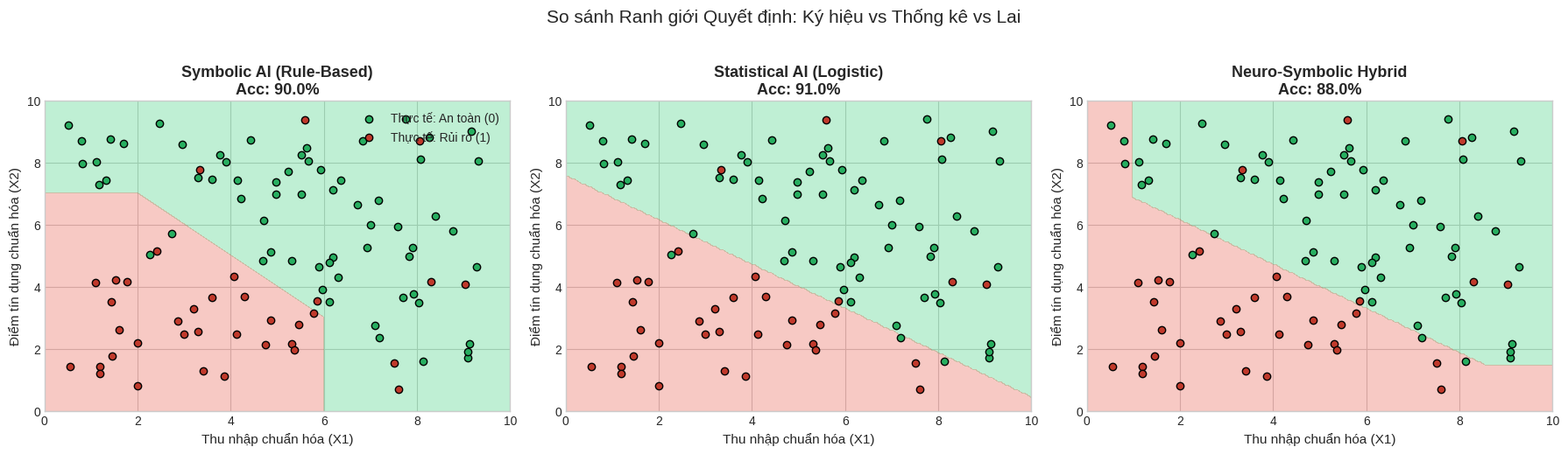

Source code (Python):
import numpy as np
import matplotlib.pyplot as plt

# Thiết lập hạt giống ngẫu nhiên để tái lập kết quả
np.random.seed(42)
plt.style.use('seaborn-v0_8-whitegrid' if 'seaborn-v0_8-whitegrid' in plt.style.available else 'default')

def generate_credit_data(n_samples=300, noise_ratio=0.08):
    """
    Sinh dữ liệu hồ sơ tín dụng với một ranh giới thực tế tiềm ẩn kèm nhiễu ngẫu nhiên.
    """
    # Sinh ngẫu nhiên điểm thu nhập và điểm tín dụng
    X = np.random.uniform(0.5, 9.5, size=(n_samples, 2))
    
    # Ranh giới lý tưởng: nếu 1.2*X1 + 1.5*X2 < 12 => Rủi ro vỡ nợ (1), ngược lại An toàn (0)
    latent_score = 1.2 * X[:, 0] + 1.5 * X[:, 1]
    y = (latent_score < 12.0).astype(int)
    
    # Thêm nhiễu ngẫu nhiên mô phỏng sự bất định đời thực
    n_noise = int(n_samples * noise_ratio)
    flip_indices = np.random.choice(n_samples, size=n_noise, replace=False)
    y[flip_indices] = 1 - y[flip_indices]
    
    return X, y

X_train, y_train = generate_credit_data(n_samples=300, noise_ratio=0.08)
X_test, y_test = generate_credit_data(n_samples=100, noise_ratio=0.08)

print(f"Kích thước tập huấn luyện: X = {X_train.shape}, y = {y_train.shape}")
print(f"Tỷ lệ nhãn vỡ nợ (Y=1): {np.mean(y_train)*100:.1f}%")

class SymbolicRuleExpertSystem:
    """
    Hệ thống chuyên gia ký hiệu dựa trên các quy tắc IF-THEN tường minh.
    """
    def __init__(self):
        self.name = "Symbolic Rule-Based Engine"
        
    def predict_single(self, x):
        x1, x2 = x[0], x[1]
        
        # Tập luật tiên nghiệm
        if x1 < 3.5 and x2 < 4.0:
            return 1, "Rule 1: Thu nhập thấp và lịch sử tín dụng kém -> Từ chối"
        elif x1 >= 6.0 or x2 >= 7.0:
            return 0, "Rule 2: Thu nhập cao hoặc tín dụng rất tốt -> Phê duyệt"
        elif (x1 + x2) < 9.0:
            return 1, "Rule 3: Tổng điểm tín dụng và thu nhập dưới ngưỡng an toàn -> Từ chối"
        else:
            return 0, "Rule 4 (Default): Đạt ngưỡng tối thiểu -> Phê duyệt"
            
    def predict(self, X):
        preds = [self.predict_single(x)[0] for x in X]
        return np.array(preds)

symbolic_model = SymbolicRuleExpertSystem()
sym_preds_test = symbolic_model.predict(X_test)
sym_acc = np.mean(sym_preds_test == y_test)
print(f"[Symbolic AI] Độ chính xác trên tập kiểm thử: {sym_acc * 100:.2f}%")

class StatisticalLogisticClassifier:
    """
    Mô hình phân loại thống kê (Logistic Regression) tự cài đặt từ đầu bằng NumPy.
    """
    def __init__(self, lr=0.05, n_epochs=1000):
        self.lr = lr
        self.n_epochs = n_epochs
        self.w = None
        self.b = None
        self.losses = []
        
    @staticmethod
    def _sigmoid(z):
        return 1.0 / (1.0 + np.exp(-np.clip(z, -250, 250)))
        
    def fit(self, X, y):
        n_samples, n_features = X.shape
        # Khởi tạo trọng số ngẫu nhiên chuẩn
        self.w = np.random.randn(n_features) * 0.01
        self.b = 0.0
        self.losses = []
        
        for epoch in range(self.n_epochs):
            # Lan truyền tiến (Forward pass)
            z = np.dot(X, self.w) + self.b
            y_hat = self._sigmoid(z)
            
            # Tính hàm mất mát Binary Cross-Entropy
            eps = 1e-15
            loss = -np.mean(y * np.log(y_hat + eps) + (1 - y) * np.log(1 - y_hat + eps))
            self.losses.append(loss)
            
            # Tính đạo hàm gradient
            dw = (1.0 / n_samples) * np.dot(X.T, (y_hat - y))
            db = (1.0 / n_samples) * np.sum(y_hat - y)
            
            # Cập nhật tham số (Gradient Descent)
            self.w -= self.lr * dw
            self.b -= self.lr * db
            
    def predict_proba(self, X):
        z = np.dot(X, self.w) + self.b
        return self._sigmoid(z)
        
    def predict(self, X, threshold=0.5):
        return (self.predict_proba(X) >= threshold).astype(int)

stat_model = StatisticalLogisticClassifier(lr=0.1, n_epochs=1200)
stat_model.fit(X_train, y_train)

stat_preds_test = stat_model.predict(X_test)
stat_acc = np.mean(stat_preds_test == y_test)
print(f"[Statistical AI] Trọng số học được: w = {stat_model.w}, b = {stat_model.b:.4f}")
print(f"[Statistical AI] Độ chính xác trên tập kiểm thử: {stat_acc * 100:.2f}%")

class NeuroSymbolicHybridSystem:
    """
    Hệ thống lai Neuro-Symbolic kết hợp dự đoán xác suất và luật ràng buộc an toàn.
    """
    def __init__(self, statistical_model):
        self.stat_model = statistical_model
        
    def predict(self, X):
        stat_preds = self.stat_model.predict(X)
        final_preds = []
        
        for idx, x in enumerate(X):
            x1, x2 = x[0], x[1]
            # Luật ký hiệu bảo vệ an toàn (Safety Guardrails)
            if x2 < 1.5 or x1 < 1.0:
                final_preds.append(1) # Cưỡng chế từ chối
            elif x1 >= 8.5 and x2 >= 8.5:
                final_preds.append(0) # Cưỡng chế duyệt vì khách hàng siêu uy tín
            else:
                final_preds.append(stat_preds[idx])
                
        return np.array(final_preds)

hybrid_model = NeuroSymbolicHybridSystem(stat_model)
hyb_preds_test = hybrid_model.predict(X_test)
hyb_acc = np.mean(hyb_preds_test == y_test)
print(f"[Neuro-Symbolic AI] Độ chính xác trên tập kiểm thử: {hyb_acc * 100:.2f}%")

# Tạo lưới điểm 2D để vẽ ranh giới quyết định
x1_grid, x2_grid = np.meshgrid(np.linspace(0, 10, 200), np.linspace(0, 10, 200))
grid_points = np.c_[x1_grid.ravel(), x2_grid.ravel()]

# Dự đoán trên lưới
grid_sym = symbolic_model.predict(grid_points).reshape(x1_grid.shape)
grid_stat = stat_model.predict(grid_points).reshape(x1_grid.shape)
grid_hyb = hybrid_model.predict(grid_points).reshape(x1_grid.shape)

fig, axes = plt.subplots(1, 3, figsize=(18, 5))

titles = [
    f"Symbolic AI (Rule-Based)\nAcc: {sym_acc*100:.1f}%",
    f"Statistical AI (Logistic)\nAcc: {stat_acc*100:.1f}%",
    f"Neuro-Symbolic Hybrid\nAcc: {hyb_acc*100:.1f}%"
]
grids = [grid_sym, grid_stat, grid_hyb]

for i, ax in enumerate(axes):
    # Vẽ vùng quyết định (Màu đỏ: Rủi ro, Màu xanh: An toàn)
    ax.contourf(x1_grid, x2_grid, grids[i], alpha=0.3, levels=[-0.5, 0.5, 1.5], colors=['#2ecc71', '#e74c3c'])
    # Vẽ các điểm dữ liệu kiểm thử
    ax.scatter(X_test[y_test == 0, 0], X_test[y_test == 0, 1], color='#27ae60', edgecolors='k', label='Thực tế: An toàn (0)')
    ax.scatter(X_test[y_test == 1, 0], X_test[y_test == 1, 1], color='#c0392b', edgecolors='k', label='Thực tế: Rủi ro (1)')
    ax.set_title(titles[i], fontsize=13, fontweight='bold')
    ax.set_xlabel("Thu nhập chuẩn hóa (X1)", fontsize=11)
    ax.set_ylabel("Điểm tín dụng chuẩn hóa (X2)", fontsize=11)
    ax.set_xlim(0, 10)
    ax.set_ylim(0, 10)
    if i == 0:
        ax.legend(loc='upper right')

plt.suptitle("So sánh Ranh giới Quyết định: Ký hiệu vs Thống kê vs Lai", fontsize=15, y=1.03)
plt.tight_layout()
plt.show()

# Sinh dữ liệu kiểm thử có nhiễu cao (30% nhãn bị xáo trộn)
X_noisy, y_noisy = generate_credit_data(n_samples=200, noise_ratio=0.30)

acc_sym_noisy = np.mean(symbolic_model.predict(X_noisy) == y_noisy)
acc_stat_noisy = np.mean(stat_model.predict(X_noisy) == y_noisy)
acc_hyb_noisy = np.mean(hybrid_model.predict(X_noisy) == y_noisy)

print("=== KẾT QUẢ TRÊN DỮ LIỆU NHIỄU CAO (30% NOISE) ===")
print(f"Symbolic AI Acc       : {acc_sym_noisy * 100:.2f}%")
print(f"Statistical AI Acc    : {acc_stat_noisy * 100:.2f}%")
print(f"Neuro-Symbolic Acc    : {acc_hyb_noisy * 100:.2f}%")
